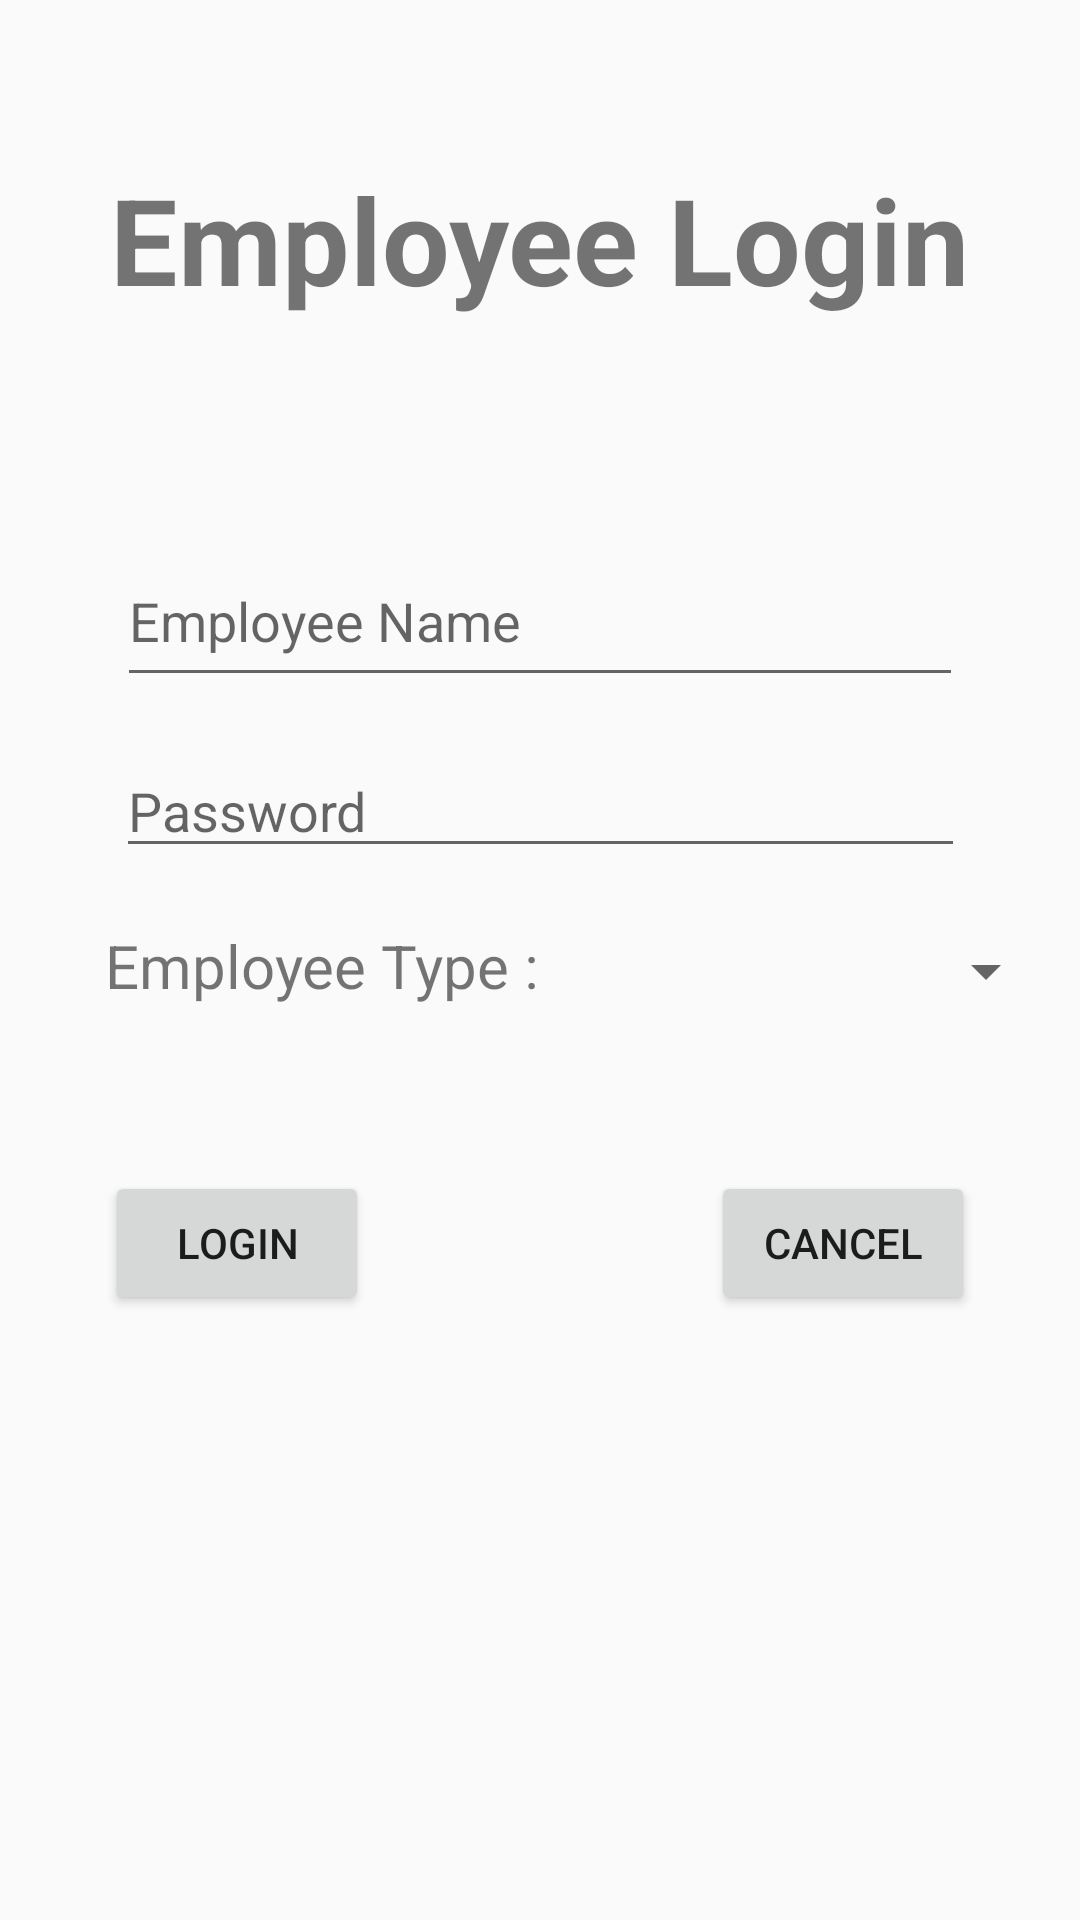

Here is an Android app screen rendered from its layout file. Give the layout XML and the strings, colors and styles it references.
<!-- AndroidManifest.xml: application theme AppTheme -->
<!-- res/layout/activity_emp_login.xml -->
<?xml version="1.0" encoding="utf-8"?>
<android.support.constraint.ConstraintLayout xmlns:android="http://schemas.android.com/apk/res/android"
    xmlns:app="http://schemas.android.com/apk/res-auto"
    xmlns:tools="http://schemas.android.com/tools"
    android:layout_width="match_parent"
    android:layout_height="match_parent"
    tools:context=".empLogin">

    <TextView
        android:id="@+id/textView5"
        android:layout_width="wrap_content"
        android:layout_height="wrap_content"
        android:layout_marginStart="35dp"
        android:layout_marginTop="19dp"
        android:text="Employee Type :"
        android:textSize="20dp"
        app:layout_constraintStart_toStartOf="parent"
        app:layout_constraintTop_toBottomOf="@+id/empPassLogin" />

    <TextView
        android:id="@+id/textView"
        android:layout_width="wrap_content"
        android:layout_height="wrap_content"
        android:layout_marginStart="61dp"
        android:layout_marginTop="53dp"
        android:layout_marginEnd="61dp"
        android:text="Employee Login"
        android:textSize="40dp"
        android:textStyle="bold"
        app:layout_constraintEnd_toEndOf="parent"
        app:layout_constraintStart_toStartOf="parent"
        app:layout_constraintTop_toTopOf="parent" />

    <EditText
        android:id="@+id/empIdLogin"
        android:layout_width="282dp"
        android:layout_height="54dp"
        android:layout_marginStart="60dp"
        android:layout_marginTop="72dp"
        android:layout_marginEnd="60dp"
        android:ems="10"
        android:hint="Employee Name"
        android:inputType="textPersonName"
        app:layout_constraintEnd_toEndOf="parent"
        app:layout_constraintStart_toStartOf="parent"
        app:layout_constraintTop_toBottomOf="@+id/textView" />

    <EditText
        android:id="@+id/empPassLogin"
        android:layout_width="283dp"
        android:layout_height="41dp"
        android:layout_marginStart="60dp"
        android:layout_marginTop="16dp"
        android:layout_marginEnd="60dp"
        android:ems="10"
        android:hint="Password"
        android:inputType="numberPassword"
        app:layout_constraintEnd_toEndOf="parent"
        app:layout_constraintStart_toStartOf="parent"
        app:layout_constraintTop_toBottomOf="@+id/empIdLogin" />

    <Spinner
        android:id="@+id/spinner"
        android:layout_width="170dp"
        android:layout_height="29dp"
        android:layout_marginStart="20dp"
        android:layout_marginTop="20dp"
        android:layout_marginEnd="25dp"
        android:autofillHints="Employee Type"
        app:layout_constraintEnd_toEndOf="parent"
        app:layout_constraintStart_toEndOf="@+id/textView5"
        app:layout_constraintTop_toBottomOf="@+id/empPassLogin" />

    <Button
        android:id="@+id/empLogin"
        android:layout_width="wrap_content"
        android:layout_height="wrap_content"
        android:layout_marginStart="35dp"
        android:layout_marginTop="284dp"
        android:text="Login"
        app:layout_constraintStart_toStartOf="parent"
        app:layout_constraintTop_toBottomOf="@+id/textView" />

    <Button
        android:id="@+id/can"
        android:layout_width="wrap_content"
        android:layout_height="wrap_content"
        android:layout_marginTop="284dp"
        android:layout_marginEnd="35dp"
        android:text="Cancel"
        app:layout_constraintEnd_toEndOf="parent"
        app:layout_constraintTop_toBottomOf="@+id/textView" />

</android.support.constraint.ConstraintLayout>
<!-- resources referenced by this layout -->
<resources>
  <style name="AppTheme" parent="Theme.AppCompat.Light.NoActionBar">
          
          <item name="colorPrimary">@color/colorPrimary</item>
          <item name="colorPrimaryDark">#000000</item>
          <item name="colorAccent">@color/colorAccent</item>
      </style>
  <!-- not gathered from this repository: default colours our renderer supplied (Android Studio template values) -->
  <color name="colorPrimary">#FF6200EE</color>
  <color name="colorAccent">#FF03DAC5</color>
</resources>
